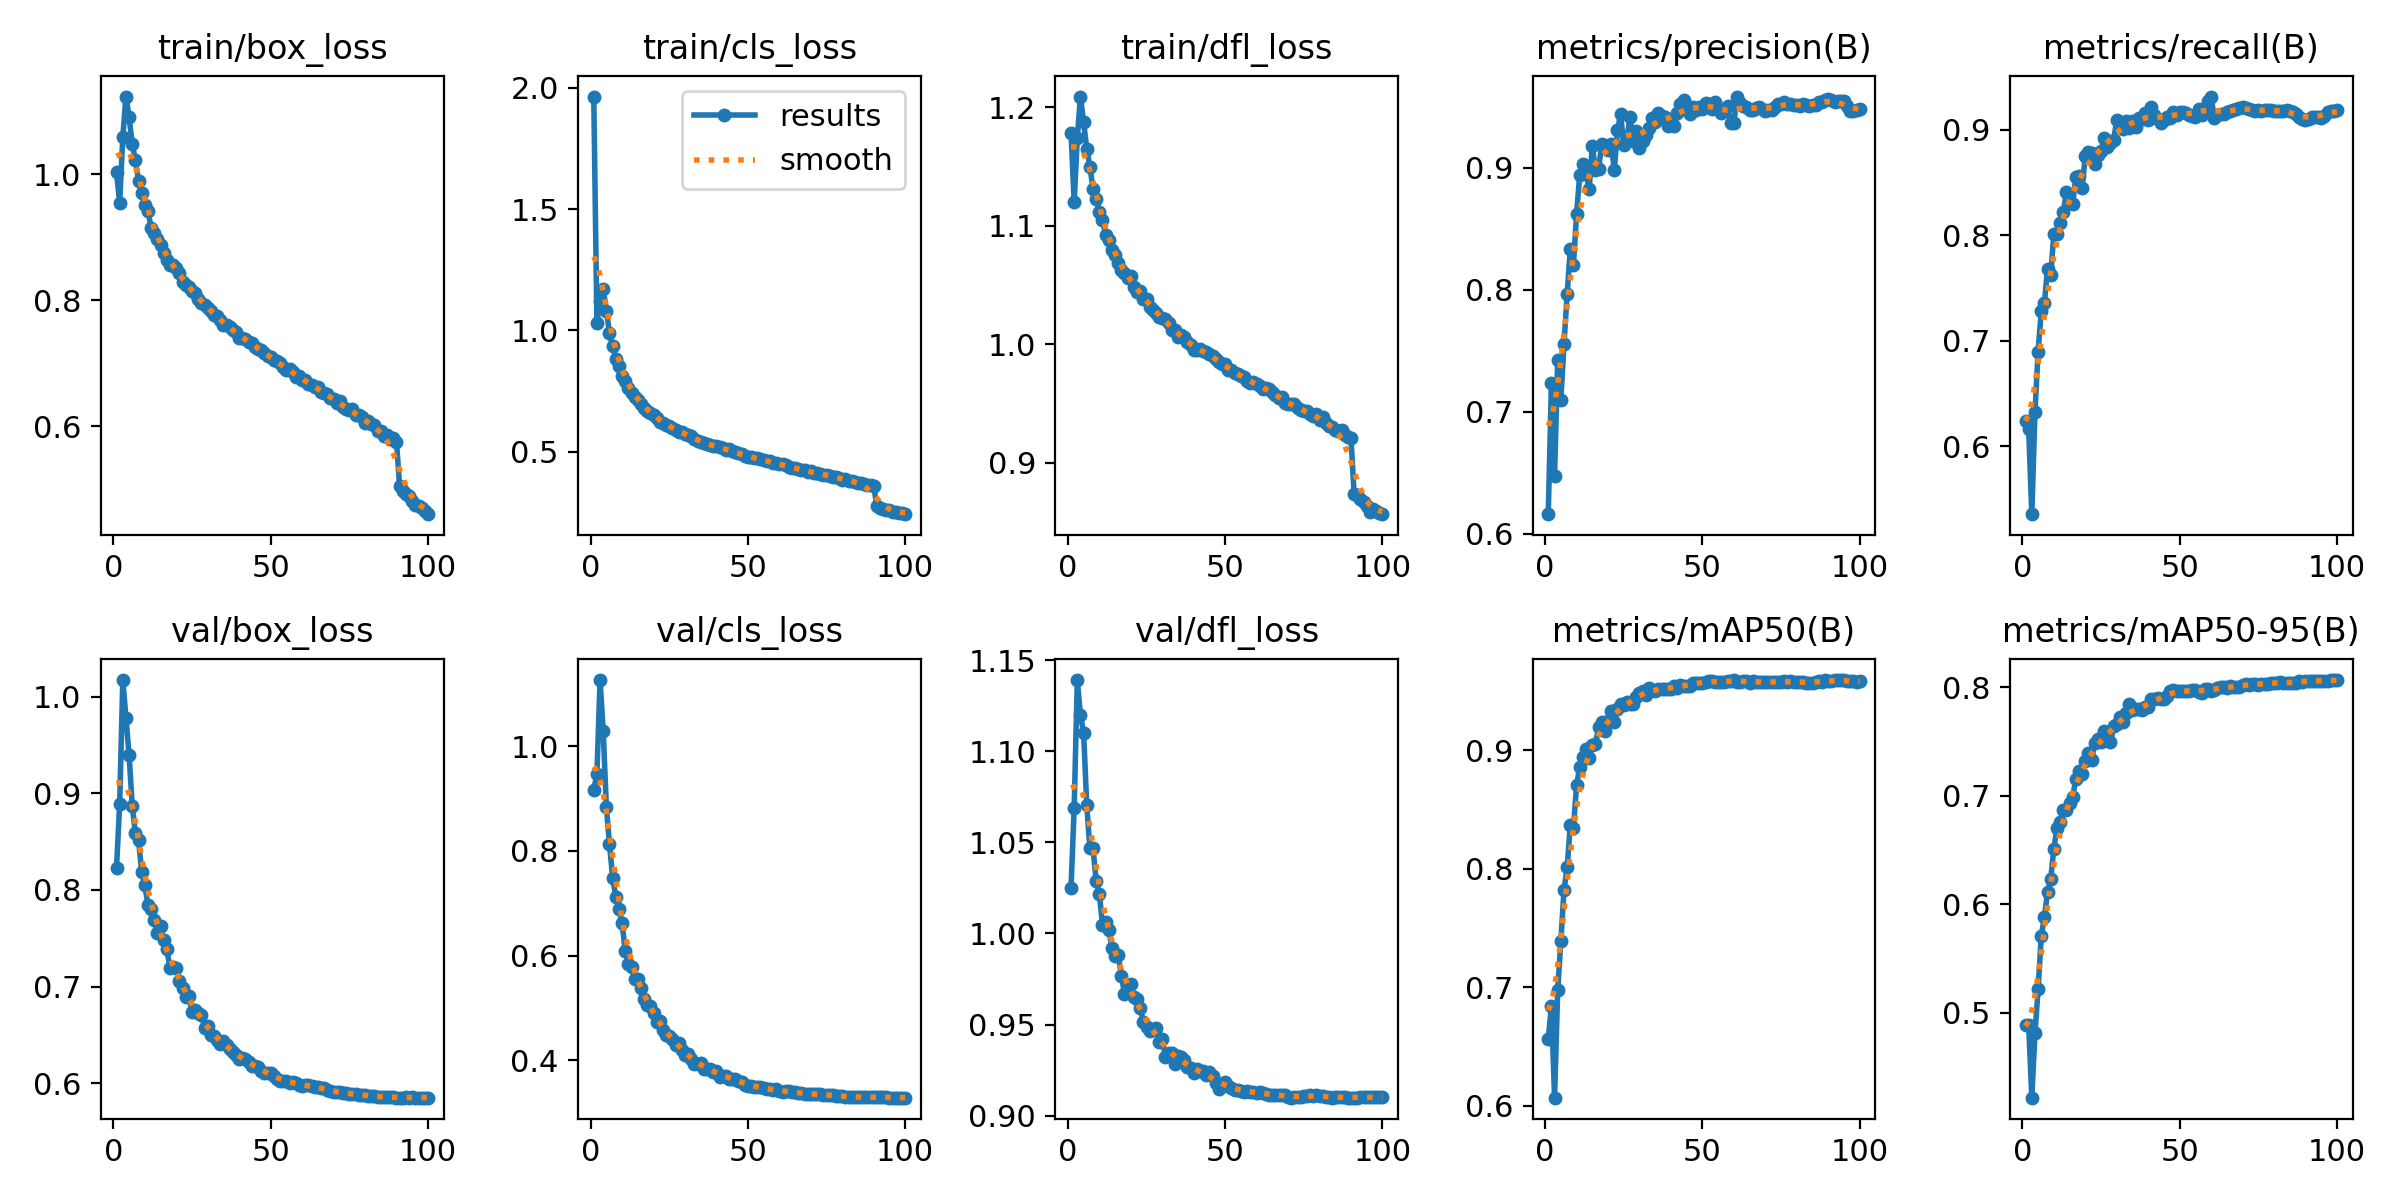

Data behind this chart, as committed beside it:
epoch, time, train/box_loss, train/cls_loss, train/dfl_loss, metrics/precision(B), metrics/recall(B), metrics/mAP50(B), metrics/mAP50-95(B), val/box_loss, val/cls_loss, val/dfl_loss, lr/pg0, lr/pg1, lr/pg2
1, 234, 1.003, 1.963, 1.178, 0.6159, 0.6243, 0.6562, 0.4886, 0.8226, 0.9173, 1.025, 0.00333, 0.00333, 0.00333
2, 469.3, 0.9552, 1.031, 1.12, 0.7231, 0.6166, 0.6846, 0.489, 0.8888, 0.9461, 1.069, 0.006597, 0.006597, 0.006597
3, 701.8, 1.06, 1.12, 1.174, 0.6474, 0.5358, 0.607, 0.4218, 1.017, 1.126, 1.139, 0.009798, 0.009798, 0.009798
4, 931.4, 1.124, 1.169, 1.209, 0.7423, 0.6322, 0.6974, 0.481, 0.9782, 1.03, 1.12, 0.009703, 0.009703, 0.009703
5, 1158, 1.091, 1.082, 1.187, 0.7097, 0.6899, 0.739, 0.5215, 0.9395, 0.8839, 1.11, 0.009604, 0.009604, 0.009604
6, 1386, 1.048, 0.9906, 1.165, 0.7553, 0.728, 0.782, 0.5708, 0.8871, 0.8124, 1.07, 0.009505, 0.009505, 0.009505
7, 1613, 1.023, 0.9341, 1.15, 0.7962, 0.7356, 0.8011, 0.5881, 0.8585, 0.749, 1.047, 0.009406, 0.009406, 0.009406
8, 1841, 0.9896, 0.884, 1.131, 0.833, 0.7685, 0.8368, 0.6114, 0.8515, 0.7125, 1.047, 0.009307, 0.009307, 0.009307
9, 2069, 0.9697, 0.8522, 1.123, 0.8201, 0.7621, 0.8345, 0.6233, 0.8188, 0.6892, 1.029, 0.009208, 0.009208, 0.009208
10, 2296, 0.9522, 0.8111, 1.112, 0.8618, 0.8011, 0.8703, 0.6513, 0.8046, 0.662, 1.022, 0.009109, 0.009109, 0.009109
11, 2524, 0.9414, 0.7933, 1.104, 0.8943, 0.8016, 0.8861, 0.6703, 0.7849, 0.6088, 1.005, 0.00901, 0.00901, 0.00901
12, 2752, 0.9156, 0.7639, 1.092, 0.9029, 0.8113, 0.8941, 0.6755, 0.7805, 0.5846, 1.007, 0.008911, 0.008911, 0.008911
13, 2973, 0.9073, 0.7414, 1.088, 0.8953, 0.8219, 0.9006, 0.6869, 0.7694, 0.5781, 1.002, 0.008812, 0.008812, 0.008812
14, 3200, 0.8977, 0.7262, 1.08, 0.8823, 0.841, 0.8932, 0.6868, 0.7554, 0.5548, 0.9922, 0.008713, 0.008713, 0.008713
15, 3431, 0.8882, 0.7127, 1.075, 0.918, 0.8305, 0.9045, 0.6938, 0.7622, 0.5557, 0.9878, 0.008614, 0.008614, 0.008614
16, 3662, 0.8744, 0.699, 1.069, 0.8979, 0.8298, 0.9049, 0.6989, 0.7482, 0.5388, 0.9881, 0.008515, 0.008515, 0.008515
17, 3891, 0.8641, 0.6821, 1.062, 0.8988, 0.8555, 0.9196, 0.716, 0.7387, 0.5163, 0.9769, 0.008416, 0.008416, 0.008416
18, 4119, 0.8562, 0.6698, 1.06, 0.9196, 0.8567, 0.9239, 0.723, 0.7189, 0.5055, 0.967, 0.008317, 0.008317, 0.008317
19, 4349, 0.8563, 0.6585, 1.056, 0.9182, 0.8445, 0.9159, 0.72, 0.7206, 0.503, 0.9706, 0.008218, 0.008218, 0.008218
20, 4577, 0.8515, 0.653, 1.057, 0.9147, 0.8757, 0.9247, 0.7324, 0.7196, 0.4896, 0.9721, 0.008119, 0.008119, 0.008119
21, 4806, 0.8429, 0.6405, 1.049, 0.9192, 0.8791, 0.9333, 0.7396, 0.7056, 0.4737, 0.9652, 0.00802, 0.00802, 0.00802
22, 5034, 0.8289, 0.6239, 1.044, 0.8983, 0.8783, 0.9235, 0.7333, 0.6987, 0.4754, 0.9639, 0.007921, 0.007921, 0.007921
23, 5263, 0.825, 0.6193, 1.045, 0.9306, 0.8679, 0.935, 0.7486, 0.6895, 0.4572, 0.9592, 0.007822, 0.007822, 0.007822
24, 5490, 0.8217, 0.6118, 1.038, 0.944, 0.8759, 0.9391, 0.7526, 0.6906, 0.4492, 0.9515, 0.007723, 0.007723, 0.007723
25, 5719, 0.8146, 0.6072, 1.039, 0.9182, 0.8801, 0.9377, 0.7501, 0.6732, 0.4471, 0.9489, 0.007624, 0.007624, 0.007624
26, 5947, 0.8115, 0.5976, 1.031, 0.9242, 0.8926, 0.941, 0.7595, 0.6756, 0.4406, 0.9467, 0.007525, 0.007525, 0.007525
27, 6176, 0.8026, 0.5892, 1.029, 0.9414, 0.8834, 0.9393, 0.7562, 0.6724, 0.4294, 0.9478, 0.007426, 0.007426, 0.007426
28, 6403, 0.7959, 0.5823, 1.026, 0.9216, 0.8871, 0.9389, 0.7494, 0.6706, 0.4323, 0.9478, 0.007327, 0.007327, 0.007327
29, 6632, 0.7927, 0.5822, 1.023, 0.9303, 0.8901, 0.9452, 0.7645, 0.6573, 0.4191, 0.9402, 0.007228, 0.007228, 0.007228
30, 6859, 0.7885, 0.5753, 1.023, 0.9162, 0.9095, 0.948, 0.7663, 0.6587, 0.4097, 0.9422, 0.007129, 0.007129, 0.007129
31, 7087, 0.7828, 0.5714, 1.021, 0.9219, 0.9042, 0.9501, 0.7723, 0.6494, 0.4114, 0.9324, 0.00703, 0.00703, 0.00703
32, 7316, 0.7766, 0.5636, 1.018, 0.9266, 0.9004, 0.9465, 0.768, 0.6491, 0.4032, 0.9342, 0.006931, 0.006931, 0.006931
33, 7544, 0.7753, 0.552, 1.012, 0.9325, 0.9084, 0.9525, 0.7764, 0.645, 0.3932, 0.9345, 0.006832, 0.006832, 0.006832
34, 7770, 0.7691, 0.5468, 1.012, 0.941, 0.9019, 0.9511, 0.7844, 0.6401, 0.3931, 0.9286, 0.006733, 0.006733, 0.006733
35, 7991, 0.7607, 0.5392, 1.006, 0.9372, 0.9083, 0.9501, 0.7791, 0.6441, 0.3944, 0.933, 0.006634, 0.006634, 0.006634
36, 8217, 0.7604, 0.5372, 1.007, 0.9445, 0.9032, 0.9517, 0.7802, 0.6394, 0.3841, 0.9321, 0.006535, 0.006535, 0.006535
37, 8447, 0.757, 0.5322, 1.006, 0.9423, 0.911, 0.9516, 0.7803, 0.6353, 0.3827, 0.9307, 0.006436, 0.006436, 0.006436
38, 8678, 0.752, 0.5301, 1.002, 0.9419, 0.9107, 0.9518, 0.7794, 0.6318, 0.3829, 0.9267, 0.006337, 0.006337, 0.006337
39, 8908, 0.75, 0.5257, 0.9997, 0.9343, 0.9164, 0.9517, 0.782, 0.6288, 0.378, 0.9259, 0.006238, 0.006238, 0.006238
40, 9136, 0.7402, 0.5235, 0.9953, 0.9383, 0.9093, 0.9514, 0.7819, 0.6252, 0.3794, 0.9232, 0.006139, 0.006139, 0.006139
41, 9364, 0.7405, 0.5194, 0.9954, 0.9339, 0.9216, 0.9544, 0.7893, 0.6265, 0.3684, 0.9255, 0.00604, 0.00604, 0.00604
42, 9586, 0.739, 0.5141, 0.9958, 0.9449, 0.9142, 0.952, 0.7889, 0.6254, 0.3705, 0.9244, 0.005941, 0.005941, 0.005941
43, 9813, 0.7332, 0.5092, 0.9942, 0.9522, 0.9104, 0.9548, 0.7905, 0.6215, 0.37, 0.9243, 0.005842, 0.005842, 0.005842
44, 10044, 0.7324, 0.5106, 0.9934, 0.9558, 0.9067, 0.9545, 0.7891, 0.6177, 0.365, 0.9225, 0.005743, 0.005743, 0.005743
45, 10276, 0.7259, 0.5041, 0.9916, 0.9477, 0.9099, 0.9544, 0.7893, 0.6182, 0.3648, 0.9238, 0.005644, 0.005644, 0.005644
46, 10506, 0.7225, 0.4981, 0.9902, 0.9439, 0.9122, 0.9541, 0.7921, 0.6167, 0.365, 0.9218, 0.005545, 0.005545, 0.005545
47, 10735, 0.7212, 0.494, 0.9874, 0.9501, 0.9109, 0.9562, 0.7971, 0.6125, 0.3606, 0.9178, 0.005446, 0.005446, 0.005446
48, 10958, 0.7161, 0.4895, 0.9846, 0.9477, 0.9174, 0.9565, 0.7978, 0.6107, 0.3575, 0.9148, 0.005347, 0.005347, 0.005347
49, 11190, 0.7118, 0.4814, 0.9837, 0.9501, 0.914, 0.957, 0.7965, 0.6103, 0.3536, 0.9173, 0.005248, 0.005248, 0.005248
50, 11418, 0.7106, 0.4809, 0.9831, 0.9483, 0.9174, 0.957, 0.7969, 0.6105, 0.351, 0.9184, 0.005149, 0.005149, 0.005149
51, 11642, 0.705, 0.4778, 0.9781, 0.9534, 0.9173, 0.9577, 0.7962, 0.6069, 0.3516, 0.9164, 0.00505, 0.00505, 0.00505
52, 11874, 0.7027, 0.4768, 0.9786, 0.9526, 0.9161, 0.9587, 0.7966, 0.6046, 0.3496, 0.9152, 0.004951, 0.004951, 0.004951
53, 12106, 0.6997, 0.4738, 0.9758, 0.9484, 0.9142, 0.9582, 0.7966, 0.6025, 0.3484, 0.914, 0.004852, 0.004852, 0.004852
54, 12328, 0.6945, 0.4692, 0.9747, 0.9542, 0.9128, 0.9577, 0.7978, 0.6022, 0.3489, 0.9141, 0.004753, 0.004753, 0.004753
55, 12549, 0.6891, 0.4658, 0.9736, 0.949, 0.9123, 0.9575, 0.7978, 0.6022, 0.3474, 0.9137, 0.004654, 0.004654, 0.004654
56, 12780, 0.6903, 0.4625, 0.9727, 0.9446, 0.9198, 0.9578, 0.7957, 0.6007, 0.3449, 0.9132, 0.004555, 0.004555, 0.004555
57, 13006, 0.6865, 0.4619, 0.9689, 0.9477, 0.9144, 0.9576, 0.7944, 0.6009, 0.3447, 0.9133, 0.004456, 0.004456, 0.004456
58, 13227, 0.6786, 0.4527, 0.9675, 0.9506, 0.9166, 0.9581, 0.7982, 0.5998, 0.3435, 0.9131, 0.004357, 0.004357, 0.004357
59, 13454, 0.6794, 0.4529, 0.9682, 0.9369, 0.9272, 0.9584, 0.7981, 0.5984, 0.3442, 0.913, 0.004258, 0.004258, 0.004258
60, 13675, 0.6736, 0.4483, 0.9663, 0.9369, 0.9316, 0.9588, 0.7971, 0.5971, 0.3414, 0.9126, 0.004159, 0.004159, 0.004159
... 40 more rows
